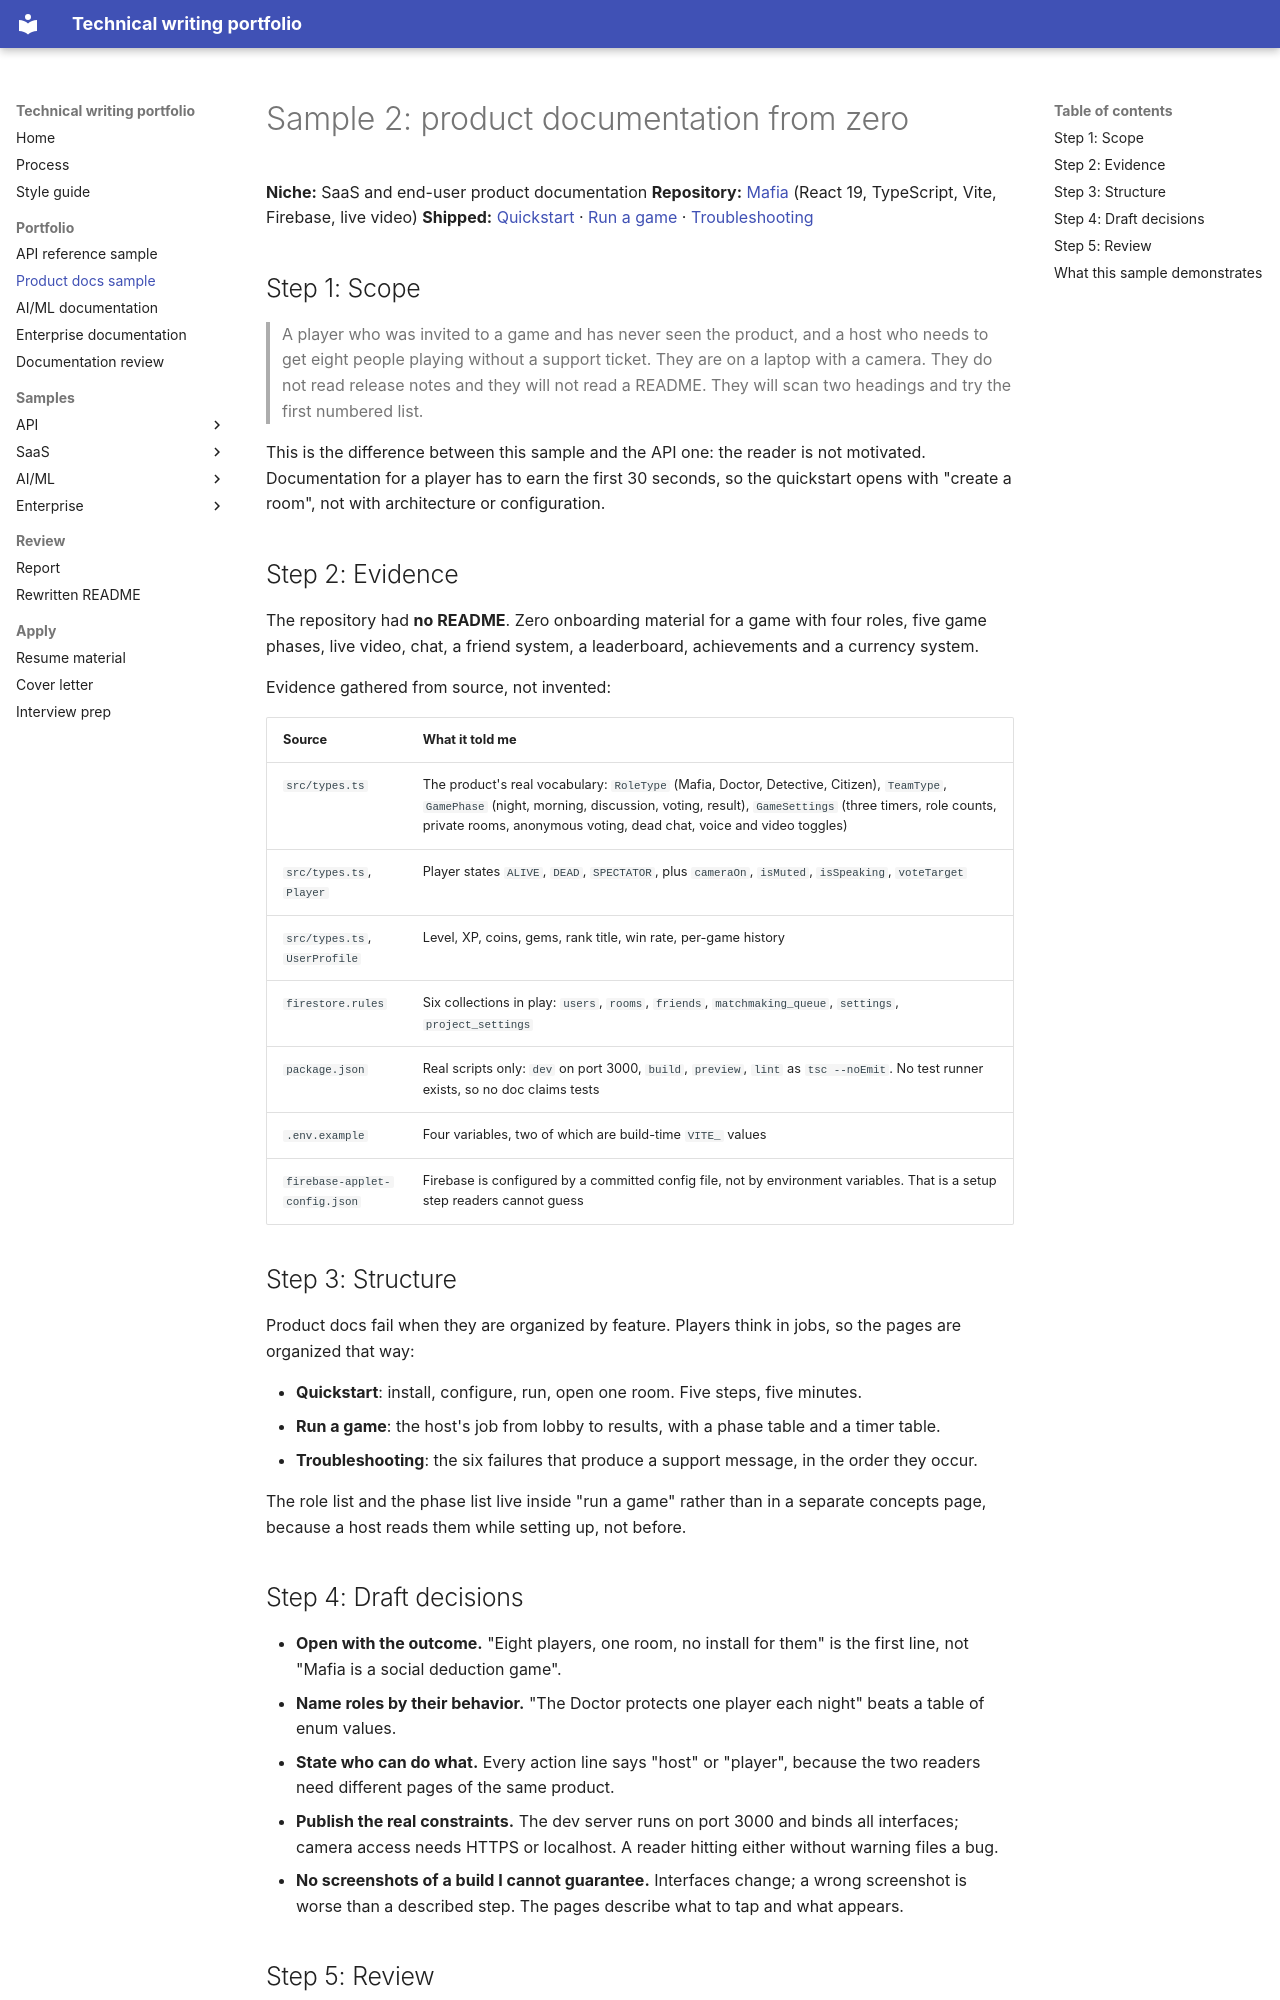

repository: MonaRose1/MonaRose1 · page: portfolio/02-product-docs/index.html · generator: mkdocs

# Sample 2: product documentation from zero

**Niche:** SaaS and end-user product documentation
**Repository:** [Mafia](https://github.com/MonaRose1/Mafia) (React 19, TypeScript, Vite, Firebase, live video)
**Shipped:** [Quickstart](../samples/saas/quickstart.md) · [Run a game](../samples/saas/how-to-run-a-game.md) · [Troubleshooting](../samples/saas/troubleshooting.md)

## Step 1: Scope

> A player who was invited to a game and has never seen the product, and a host who needs to get eight people playing without a support ticket. They are on a laptop with a camera. They do not read release notes and they will not read a README. They will scan two headings and try the first numbered list.

This is the difference between this sample and the API one: the reader is not motivated. Documentation for a player has to earn the first 30 seconds, so the quickstart opens with "create a room", not with architecture or configuration.

## Step 2: Evidence

The repository had **no README**. Zero onboarding material for a game with four roles, five game phases, live video, chat, a friend system, a leaderboard, achievements and a currency system.

Evidence gathered from source, not invented:

| Source | What it told me |
| --- | --- |
| `src/types.ts` | The product's real vocabulary: `RoleType` (Mafia, Doctor, Detective, Citizen), `TeamType`, `GamePhase` (night, morning, discussion, voting, result), `GameSettings` (three timers, role counts, private rooms, anonymous voting, dead chat, voice and video toggles) |
| `src/types.ts`, `Player` | Player states `ALIVE`, `DEAD`, `SPECTATOR`, plus `cameraOn`, `isMuted`, `isSpeaking`, `voteTarget` |
| `src/types.ts`, `UserProfile` | Level, XP, coins, gems, rank title, win rate, per-game history |
| `firestore.rules` | Six collections in play: `users`, `rooms`, `friends`, `matchmaking_queue`, `settings`, `project_settings` |
| `package.json` | Real scripts only: `dev` on port 3000, `build`, `preview`, `lint` as `tsc --noEmit`. No test runner exists, so no doc claims tests |
| `.env.example` | Four variables, two of which are build-time `VITE_` values |
| `firebase-applet-config.json` | Firebase is configured by a committed config file, not by environment variables. That is a setup step readers cannot guess |

## Step 3: Structure

Product docs fail when they are organized by feature. Players think in jobs, so the pages are organized that way:

- **Quickstart**: install, configure, run, open one room. Five steps, five minutes.
- **Run a game**: the host's job from lobby to results, with a phase table and a timer table.
- **Troubleshooting**: the six failures that produce a support message, in the order they occur.

The role list and the phase list live inside "run a game" rather than in a separate concepts page, because a host reads them while setting up, not before.

## Step 4: Draft decisions

- **Open with the outcome.** "Eight players, one room, no install for them" is the first line, not "Mafia is a social deduction game".
- **Name roles by their behavior.** "The Doctor protects one player each night" beats a table of enum values.
- **State who can do what.** Every action line says "host" or "player", because the two readers need different pages of the same product.
- **Publish the real constraints.** The dev server runs on port 3000 and binds all interfaces; camera access needs HTTPS or localhost. A reader hitting either without warning files a bug.
- **No screenshots of a build I cannot guarantee.** Interfaces change; a wrong screenshot is worse than a described step. The pages describe what to tap and what appears.
